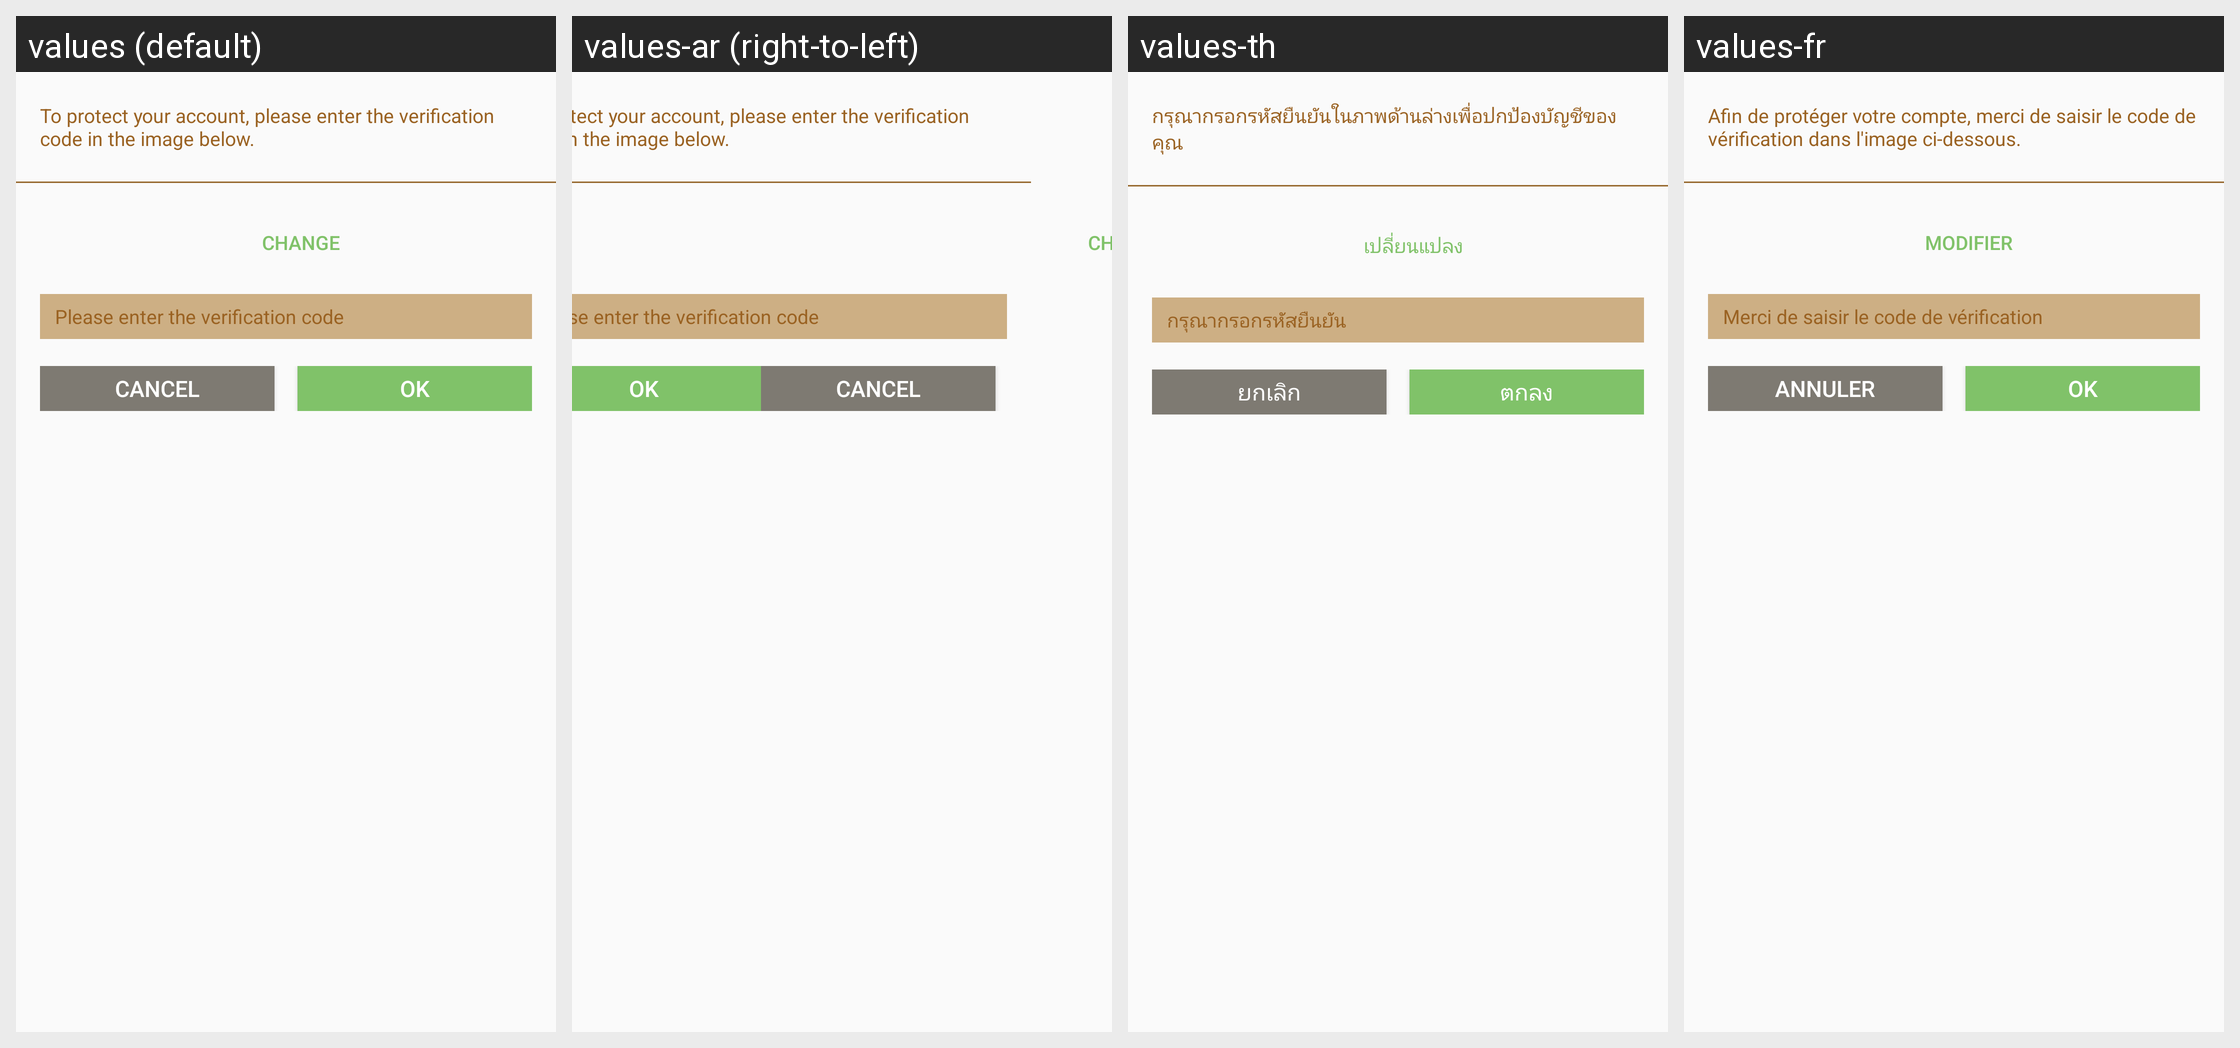

This grid shows one Android layout under several languages. Give, for every string resource on the screen, its name, the default text and each shown locale's text.
Android screen res/layout/dialog_login_yy_pic_confirm.xml rendered under 4 locales, left to right: values (default), values-ar (right-to-left), values-th, values-fr. Device: Nexus 5 (rendered at 1080×1920; each locale shown at half size, 540×960, under a caption strip naming it); theme AppTheme.
Other locales in the repository, not shown: values-af, values-bg, values-bn, values-ca, values-cs, values-da, values-de, values-el, values-en, values-en-rGB, values-es, values-fa, values-fi, values-gu, values-hi, values-hr, values-hu, values-in, values-it, values-iw, values-ja, values-kn, values-ko, values-mr, values-ms, values-nb, values-nl, values-pa, values-pl, values-pt, values-pt-rPT, values-ro, values-ru, values-sk, values-sr, values-sv, values-sw, values-ta, values-tl, values-tr, values-uk, values-ur, values-vi, values-zh, values-zh-rCN, values-zh-rHK, values-zh-rTW.
Strings drawn on this screen, with the default value and each locale's value (text and hints the layout hard-codes, and strings that could not be matched under every locale, appear in the picture but are not listed):

user_input_auth_code_tip
  values: To protect your account, please enter the verification code in the image below.
  values-ar: To protect your account, please enter the verification code in the image below.  [not translated; the default value is used]
  values-th: กรุณากรอกรหัสยืนยันในภาพด้านล่างเพื่อปกป้องบัญชีของคุณ
  values-fr: Afin de protéger votre compte, merci de saisir le code de vérification dans l'image ci-dessous.

user_auth_code_change_one
  values: Change
  values-ar: Change  [not translated; the default value is used]
  values-th: เปลี่ยนแปลง
  values-fr: Modifier

udb_login_input_auth_code
  values: Please enter the verification code
  values-ar: Please enter the verification code  [not translated; the default value is used]
  values-th: กรุณากรอกรหัสยืนยัน
  values-fr: Merci de saisir le code de vérification

cancel_txt
  values: Cancel
  values-ar: Cancel  [not translated; the default value is used]
  values-th: ยกเลิก
  values-fr: Annuler

ok_txt
  values: OK
  values-ar: OK  [not translated; the default value is used]
  values-th: ตกลง
  values-fr: OK
